Dataset: processed (GitHub, Pengke007/soybean-disease-detection). Classes: bacterial blight, frogeye, healthy, soybean rust.

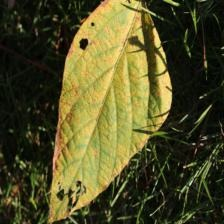
Label: soybean rust

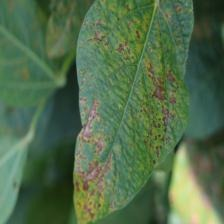
Label: bacterial blight

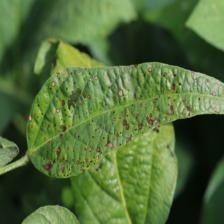
Label: frogeye

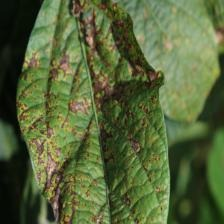
Label: bacterial blight

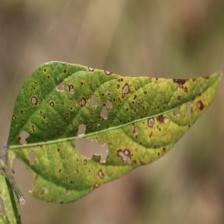
Label: frogeye

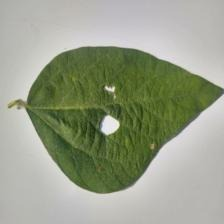
Label: healthy
